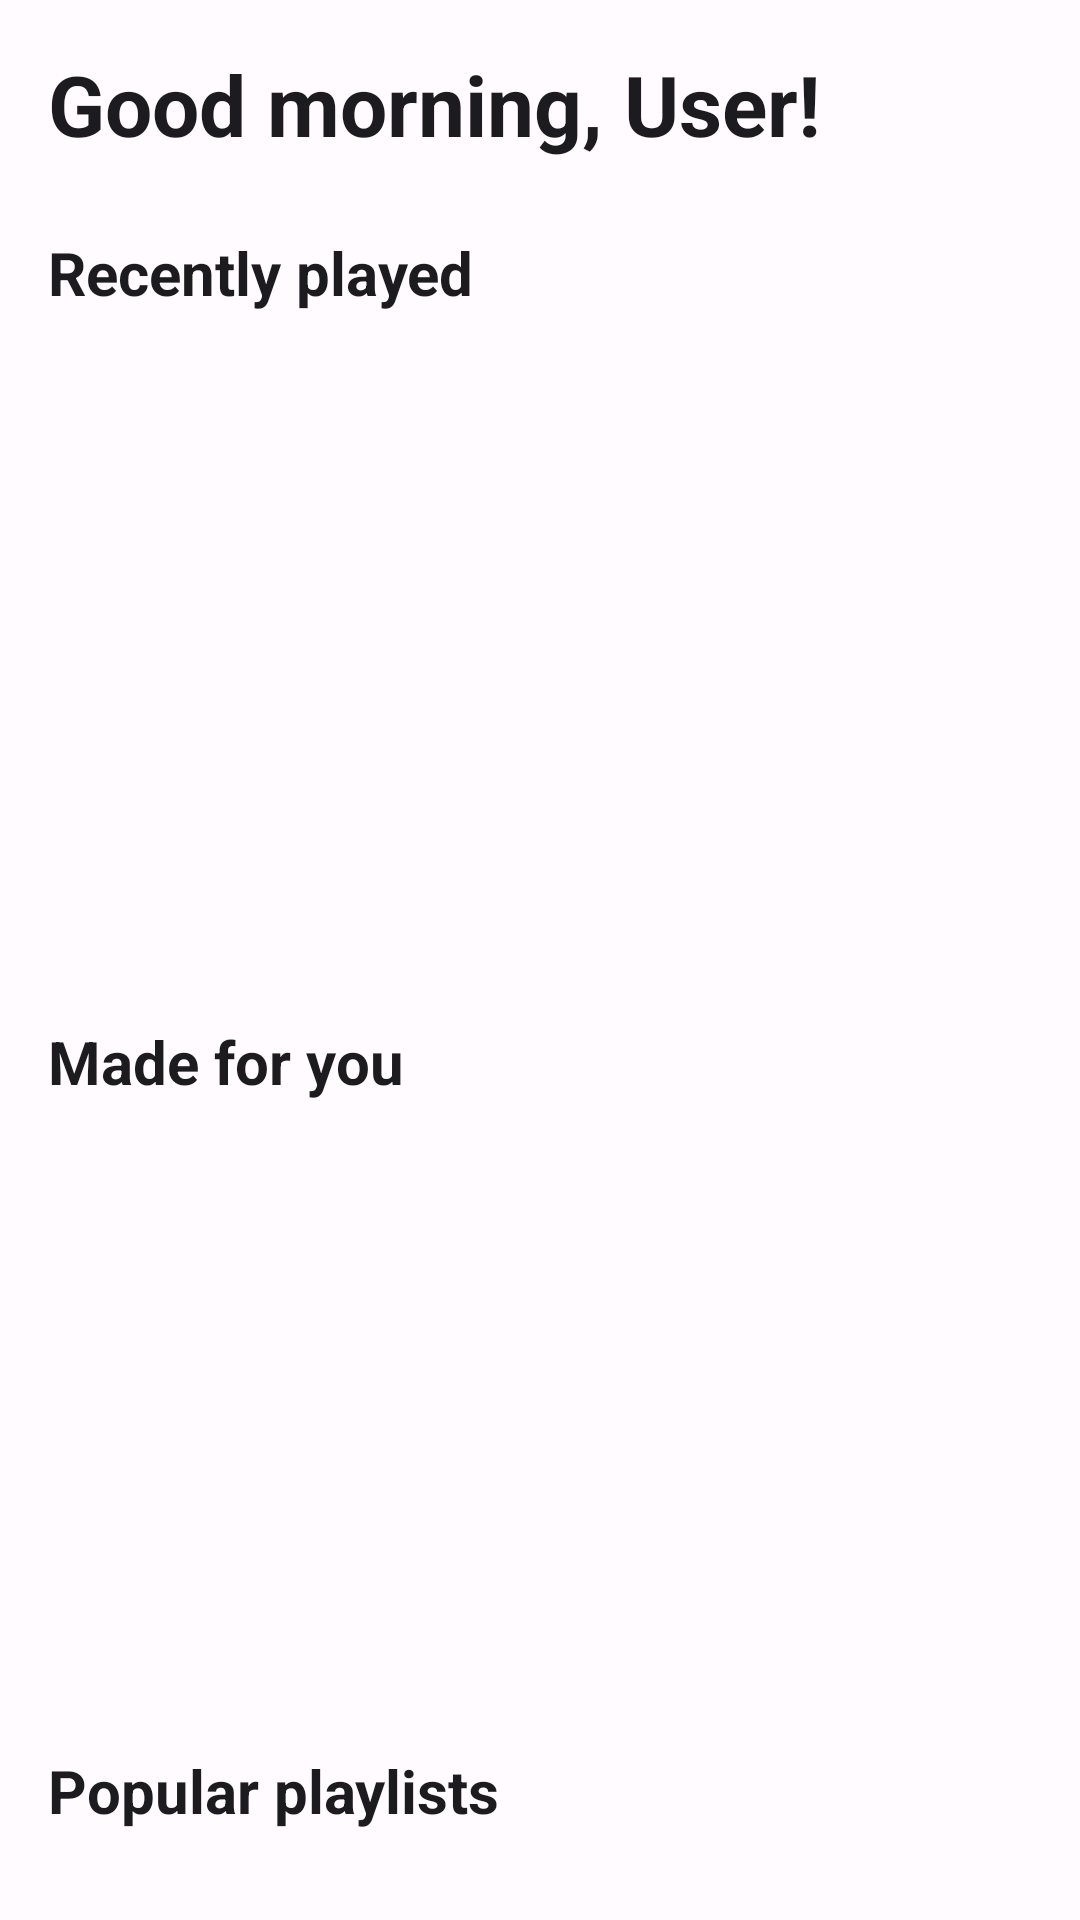

This screen was rendered from an Android layout file. Write that file and the resources it references.
<!-- AndroidManifest.xml: application theme Theme.BasicMusicPlayer -->
<!-- res/layout/fragment_home.xml -->
<?xml version="1.0" encoding="utf-8"?>
<androidx.core.widget.NestedScrollView
    xmlns:android="http://schemas.android.com/apk/res/android"
    xmlns:app="http://schemas.android.com/apk/res-auto"
    xmlns:tools="http://schemas.android.com/tools"
    android:layout_width="match_parent"
    android:layout_height="match_parent"
    android:padding="16dp"
    android:background="@color/surface"
    android:fillViewport="true">

    <LinearLayout
        android:layout_width="match_parent"
        android:layout_height="wrap_content"
        android:orientation="vertical">

        
        <TextView
            android:id="@+id/greetingText"
            android:layout_width="match_parent"
            android:layout_height="wrap_content"
            android:text="@string/good_morning_user"
            android:textSize="28sp"
            android:textStyle="bold"
            android:layout_marginBottom="24dp"
            android:textColor="@color/onSurface" />

        
        <TextView
            android:id="@+id/recentlyPlayedLabel"
            android:layout_width="match_parent"
            android:layout_height="wrap_content"
            android:text="@string/recently_played"
            android:textSize="20sp"
            android:textStyle="bold"
            android:layout_marginBottom="12dp"
            android:textColor="@color/onSurface" />

        <androidx.recyclerview.widget.RecyclerView
            android:id="@+id/recentlyPlayedRecyclerView"
            android:layout_width="match_parent"
            android:layout_height="200dp"
            android:layout_marginBottom="24dp"
            app:layoutManager="androidx.recyclerview.widget.LinearLayoutManager"
            android:orientation="horizontal" />

        
        <TextView
            android:id="@+id/madeForYouLabel"
            android:layout_width="match_parent"
            android:layout_height="wrap_content"
            android:text="@string/made_for_you"
            android:textSize="20sp"
            android:textStyle="bold"
            android:layout_marginBottom="12dp"
            android:textColor="@color/onSurface" />

        <androidx.recyclerview.widget.RecyclerView
            android:id="@+id/madeForYouRecyclerView"
            android:layout_width="match_parent"
            android:layout_height="180dp"
            android:layout_marginBottom="24dp"
            app:layoutManager="androidx.recyclerview.widget.GridLayoutManager"
            app:spanCount="2" />

        
        <TextView
            android:id="@+id/popularPlaylistsLabel"
            android:layout_width="match_parent"
            android:layout_height="wrap_content"
            android:text="@string/popular_playlists"
            android:textSize="20sp"
            android:textStyle="bold"
            android:layout_marginBottom="12dp"
            android:textColor="@color/onSurface" />

        <androidx.recyclerview.widget.RecyclerView
            android:id="@+id/popularPlaylistsRecyclerView"
            android:layout_width="match_parent"
            android:layout_height="220dp" />

    </LinearLayout>

</androidx.core.widget.NestedScrollView>
<!-- resources referenced by this layout -->
<resources>
  <color name="onSurface">#1C1B1F</color>
  <color name="surface">#FFFBFE</color>
  <string name="good_morning_user">Good morning, User!</string>
  <string name="made_for_you">Made for you</string>
  <string name="popular_playlists">Popular playlists</string>
  <string name="recently_played">Recently played</string>
  <style name="Theme.BasicMusicPlayer" parent="Theme.Material3.DayNight.NoActionBar">
          
          <item name="colorPrimary">@color/primary</item>
          <item name="colorOnPrimary">@color/onPrimary</item>
          <item name="colorPrimaryContainer">@color/primaryContainer</item>
          <item name="colorOnPrimaryContainer">@color/onPrimaryContainer</item>
  
          
          <item name="colorSecondary">@color/secondary</item>
          <item name="colorOnSecondary">@color/onSecondary</item>
          <item name="colorSecondaryContainer">@color/secondaryContainer</item>
          <item name="colorOnSecondaryContainer">@color/onSecondaryContainer</item>
  
          
          <item name="colorSurface">@color/surface</item>
          <item name="colorOnSurface">@color/onSurface</item>
          <item name="colorSurfaceVariant">@color/surfaceVariant</item>
          <item name="colorOnSurfaceVariant">@color/onSurfaceVariant</item>
  
          
          <item name="colorError">@color/error</item>
          <item name="colorOnError">@color/onError</item>
  
          
          <item name="android:statusBarColor" tools:targetApi="l">?attr/colorSurface</item>
          <item name="android:windowLightStatusBar" tools:targetApi="m">true</item>
  
          
          <item name="android:navigationBarColor" tools:targetApi="o">?attr/colorSurface</item>
          <item name="android:windowLightNavigationBar" tools:targetApi="o">true</item>
  
          
          <item name="android:windowBackground">@color/surface</item>
  
          
          <item name="materialThemeOverlay">@style/ThemeOverlay.BasicMusicPlayer</item>
      </style>
  <color name="primary">#6750A4</color>
  <color name="onPrimary">#FFFFFF</color>
  <color name="primaryContainer">#EADDFF</color>
  <color name="onPrimaryContainer">#21005D</color>
  <color name="secondary">#625B71</color>
  <color name="onSecondary">#FFFFFF</color>
  <color name="secondaryContainer">#E8DEF8</color>
  <color name="onSecondaryContainer">#1D192B</color>
  <color name="surfaceVariant">#E7E0EC</color>
  <color name="onSurfaceVariant">#49454F</color>
  <color name="error">#B3261E</color>
  <color name="onError">#FFFFFF</color>
  <style name="ThemeOverlay.BasicMusicPlayer" parent="">
          <item name="colorSurface">@color/surface</item>
          <item name="colorOnSurface">@color/onSurface</item>
      </style>
</resources>
